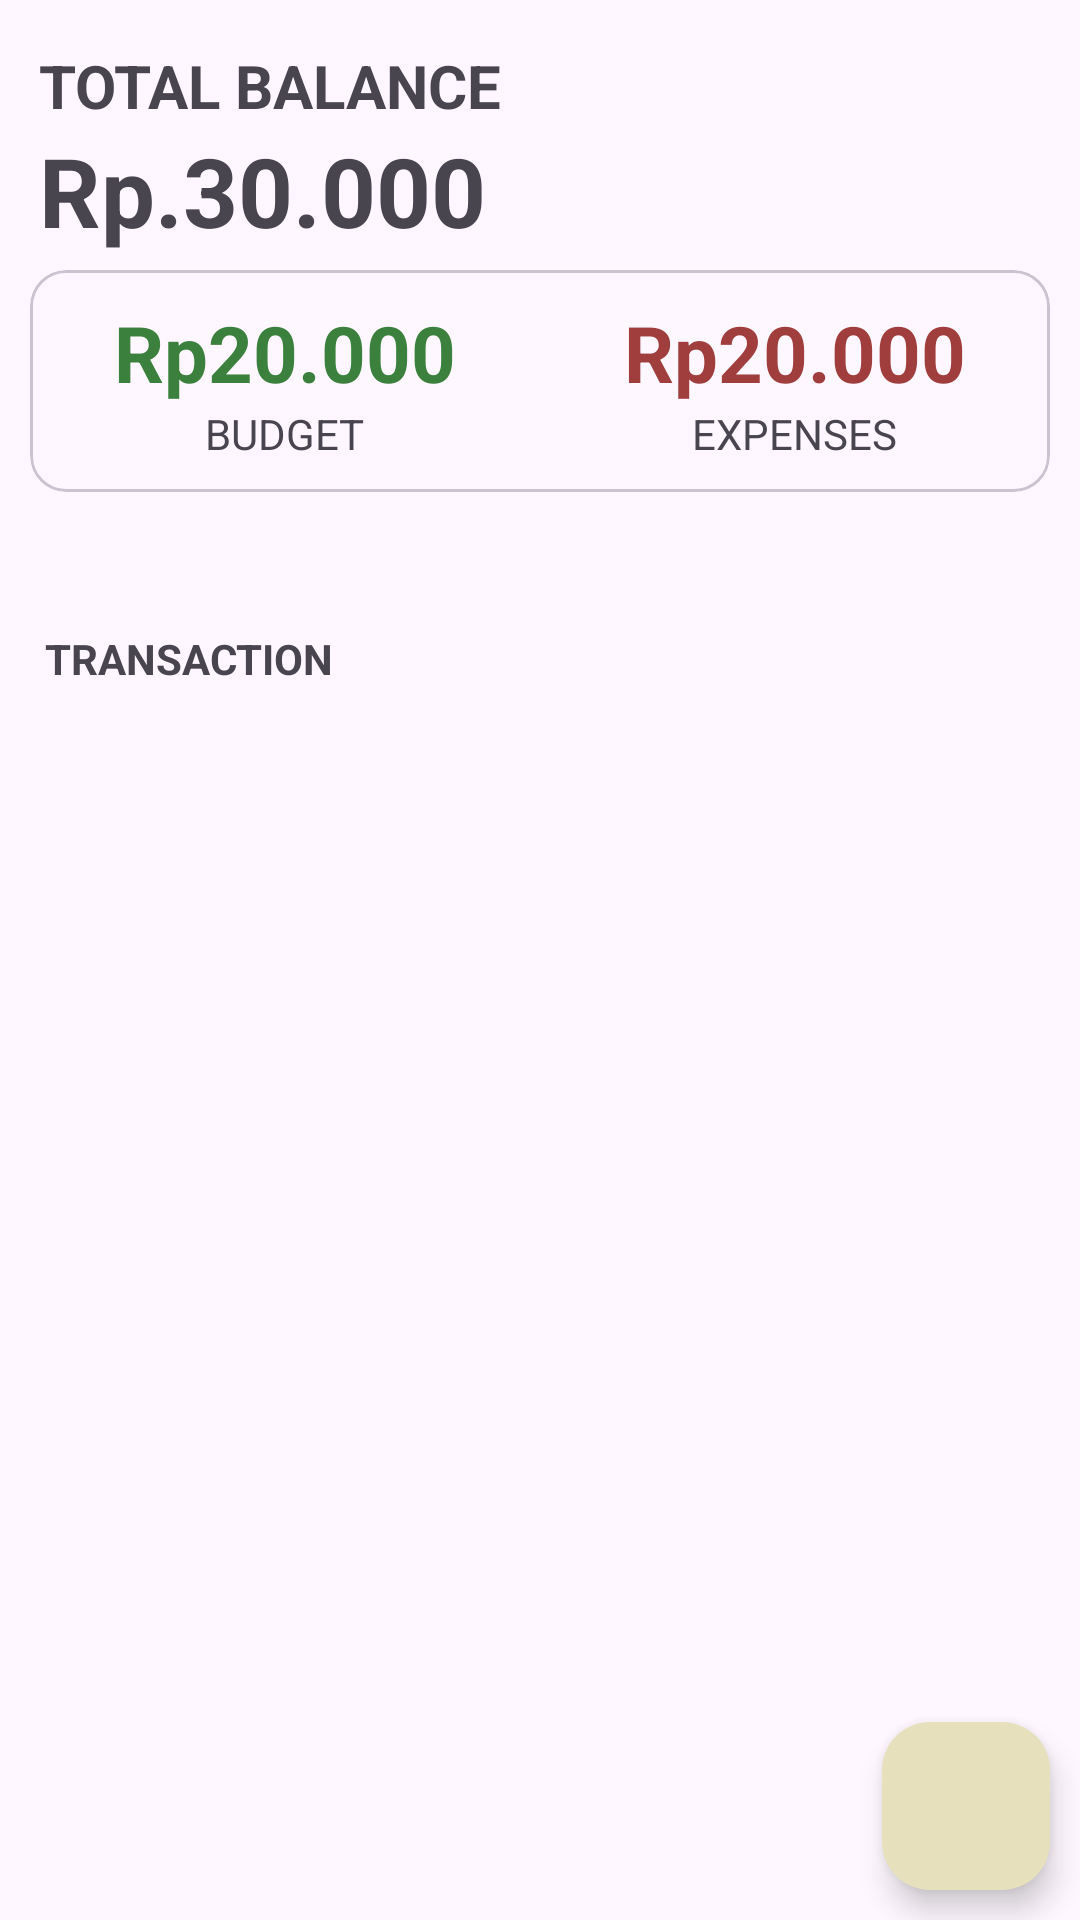

This screen was rendered from an Android layout file. Write that file and the resources it references.
<!-- AndroidManifest.xml: application theme Theme.TUGASMOBILE -->
<!-- res/layout/activity_main.xml -->
<?xml version="1.0" encoding="utf-8"?>
<androidx.coordinatorlayout.widget.CoordinatorLayout
    xmlns:android="http://schemas.android.com/apk/res/android"
    xmlns:app="http://schemas.android.com/apk/res-auto"
    xmlns:tools="http://schemas.android.com/tools"

    android:id="@+id/main"
    android:layout_width="match_parent"
    android:layout_height="match_parent"

    tools:context=".MainActivity">

    
    <LinearLayout
        android:id="@+id/balancelayout"
        android:layout_width="match_parent"
        android:layout_height="wrap_content"

        android:layout_marginStart="13dp"
        android:layout_marginTop="15dp"

        android:orientation="vertical">

        
        <TextView
            android:layout_width="wrap_content"
            android:layout_height="wrap_content"

            android:text="Total Balance"
            android:textAllCaps="true"
            android:textSize="20sp"
            android:textStyle="bold" />

        
        <TextView
            android:id="@+id/Balance"
            android:layout_width="wrap_content"
            android:layout_height="wrap_content"

            android:text="Rp.30.000"
            android:textSize="32sp"
            android:textStyle="bold" />

    </LinearLayout>

    
    <com.google.android.material.card.MaterialCardView
        android:id="@+id/dashboard"
        android:layout_width="match_parent"
        android:layout_height="wrap_content"

        android:layout_marginStart="10dp"
        android:layout_marginTop="90dp"
        android:layout_marginEnd="10dp"

        app:cardCornerRadius="12dp">

        <LinearLayout
            android:layout_width="match_parent"
            android:layout_height="wrap_content"

            android:layout_marginTop="10dp"
            android:layout_marginBottom="10dp">

            
            <LinearLayout
                android:layout_width="wrap_content"
                android:layout_height="wrap_content"

                android:layout_weight="0.5"
                android:gravity="center"
                android:orientation="vertical">

                
                <TextView
                    android:id="@+id/budget"
                    android:layout_width="wrap_content"
                    android:layout_height="wrap_content"

                    android:text="Rp20.000"
                    android:textColor="@color/green"
                    android:textSize="26sp"
                    android:textStyle="bold" />

                
                <TextView
                    android:layout_width="wrap_content"
                    android:layout_height="wrap_content"

                    android:text="Budget"
                    android:textAllCaps="true"
                    android:textSize="14sp" />

            </LinearLayout>

            
            <LinearLayout
                android:layout_width="wrap_content"
                android:layout_height="wrap_content"

                android:layout_weight="0.5"
                android:gravity="center"
                android:orientation="vertical">

                
                <TextView
                    android:id="@+id/expenses"
                    android:layout_width="wrap_content"
                    android:layout_height="wrap_content"

                    android:text="Rp20.000"
                    android:textColor="@color/red"
                    android:textSize="26sp"
                    android:textStyle="bold" />

                
                <TextView
                    android:layout_width="wrap_content"
                    android:layout_height="wrap_content"

                    android:text="expenses"
                    android:textAllCaps="true"
                    android:textSize="14sp" />

            </LinearLayout>

        </LinearLayout>

    </com.google.android.material.card.MaterialCardView>

    
    <TextView
        android:id="@+id/recycle_title"
        android:layout_width="wrap_content"
        android:layout_height="wrap_content"

        android:layout_marginStart="15dp"
        android:layout_marginTop="210dp"

        android:text="Transaction"
        android:textAllCaps="true"
        android:textSize="14sp"
        android:textStyle="bold" />

    
    <androidx.recyclerview.widget.RecyclerView
        android:id="@+id/recycle_view"
        android:layout_width="match_parent"
        android:layout_height="match_parent"

        android:layout_marginStart="15dp"
        android:layout_marginTop="240dp"
        android:layout_marginEnd="15dp"
        android:layout_marginBottom="10dp" />

    
    <com.google.android.material.floatingactionbutton.FloatingActionButton
        android:id="@+id/addBtn"
        android:layout_width="wrap_content"
        android:layout_height="wrap_content"

        android:layout_gravity="bottom|end"
        android:layout_margin="10dp"

        android:backgroundTint="@color/addButton"
        android:src="@drawable/ic_add"

        app:borderWidth="0dp" />

</androidx.coordinatorlayout.widget.CoordinatorLayout>
<!-- resources referenced by this layout -->
<resources>
  <color name="addButton">#E6E1BC</color>
  <color name="green">#3B813D</color>
  <color name="red">#A03D3D</color>
  <style name="Theme.TUGASMOBILE" parent="Base.Theme.TUGASMOBILE" />
  <style name="Base.Theme.TUGASMOBILE" parent="Theme.Material3.DayNight.NoActionBar">
          
          
      </style>
</resources>
